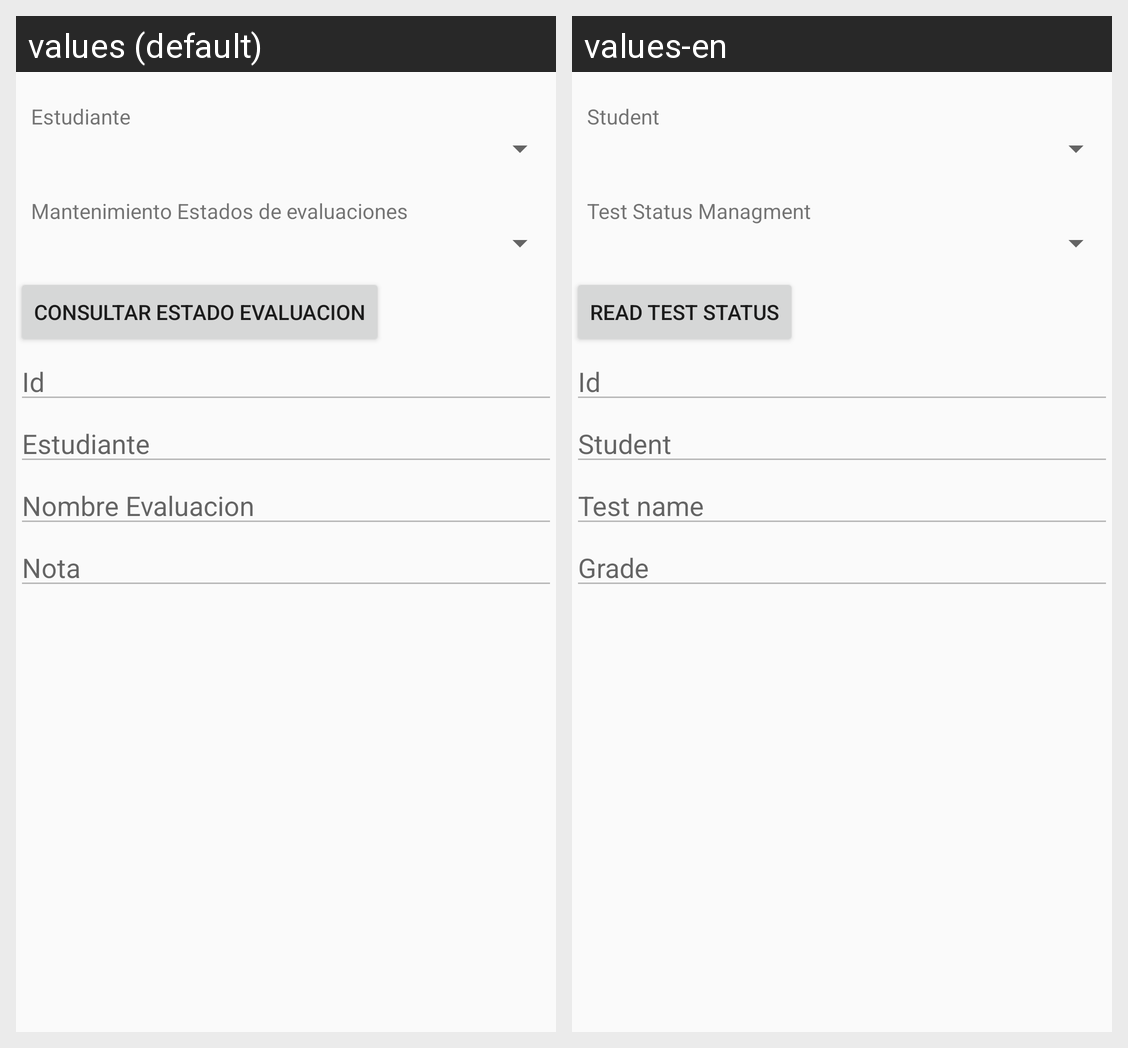

This grid shows one Android layout under two languages. Give, for every string resource on the screen, its name, the default text and each shown locale's text.
Android screen res/layout/activity_estado_evaluacion_consultar.xml rendered under 2 locales, left to right: values (default), values-en. Device: Nexus 5 (rendered at 1080×1920; each locale shown at half size, 540×960, under a caption strip naming it); theme AppTheme.
Strings drawn on this screen, with the default value and each locale's value (text and hints the layout hard-codes, and strings that could not be matched under every locale, appear in the picture but are not listed):

estadoestudiante
  values: Estudiante
  values-en: Student

estadoEvaluacion
  values: Mantenimiento Estados de evaluaciones
  values-en: Test Status Managment

estadoread
  values: Consultar Estado Evaluacion
  values-en: Read Test Status

estadoevaluacion
  values: Nombre Evaluacion
  values-en: Test name

estadonota
  values: Nota
  values-en: Grade
